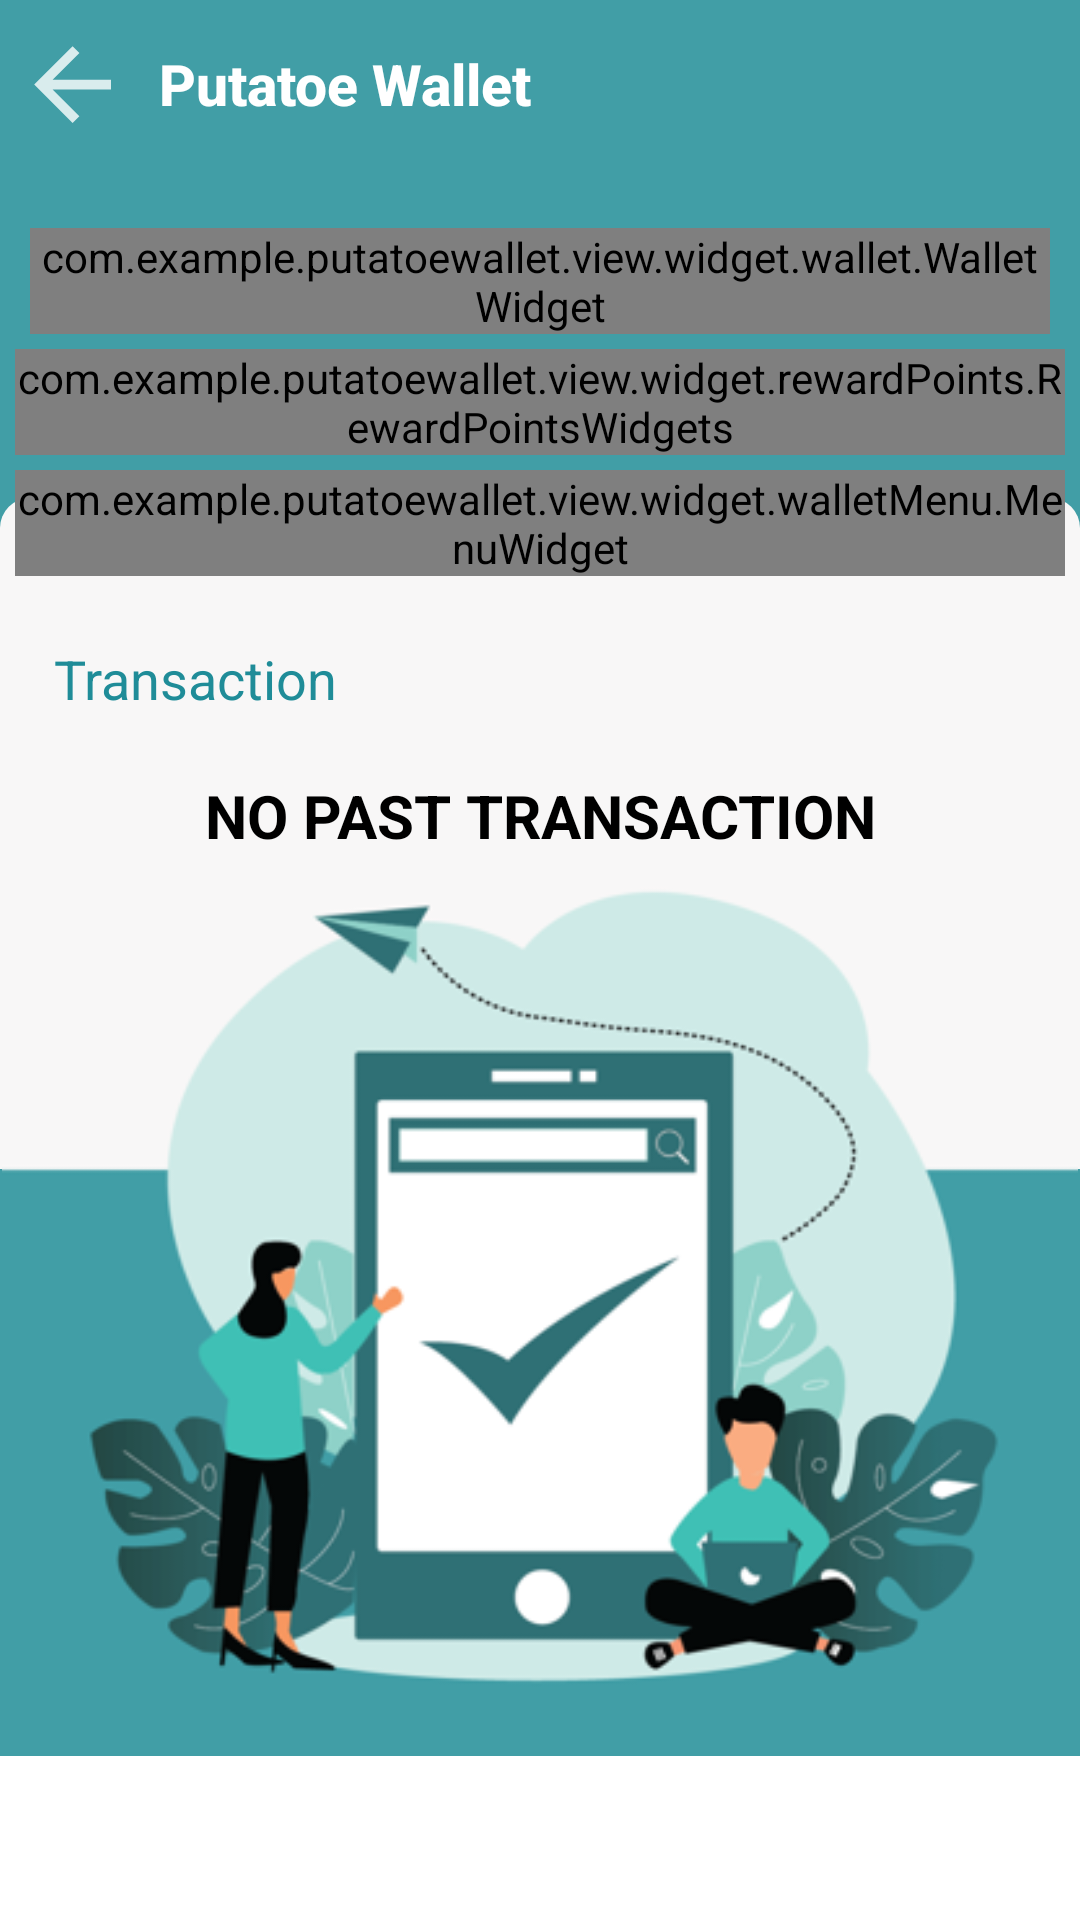

Layout XML and referenced resources for this Android screen:
<!-- AndroidManifest.xml: application theme Theme.PutatoeWallet -->
<!-- res/layout/activity_wallet.xml -->
<?xml version="1.0" encoding="utf-8"?>
<ScrollView xmlns:android="http://schemas.android.com/apk/res/android"
    xmlns:app="http://schemas.android.com/apk/res-auto"
    xmlns:tools="http://schemas.android.com/tools"
    android:layout_width="match_parent"
    android:layout_height="match_parent">

    <androidx.constraintlayout.widget.ConstraintLayout
        android:layout_width="match_parent"
        android:layout_height="wrap_content"
        >

        <include layout="@layout/custom_action_bar"
            app:layout_constraintTop_toTopOf="parent"
            app:layout_constraintBottom_toTopOf="@+id/vTopBg"
            android:id="@+id/customToolbar"/>

        <View
            android:id="@+id/vTopBg"
            android:layout_width="match_parent"
            android:layout_height="120dp"
            android:background="@color/back_color"
            app:layout_constraintTop_toBottomOf="@+id/customToolbar" />

        <View
            android:layout_width="match_parent"
            android:layout_height="0dp"
            android:translationY="-10dp"
            android:background="@drawable/top_curve_effect"
            app:layout_constraintBottom_toBottomOf="parent"
            app:layout_constraintTop_toBottomOf="@id/vTopBg" />

        <com.example.putatoewallet.view.widget.wallet.WalletWidget
            android:id="@+id/wwView"
            android:layout_width="match_parent"
            android:layout_height="wrap_content"
            android:layout_marginStart="10dp"
            android:layout_marginEnd="10dp"
            android:layout_marginTop="20dp"
            android:layout_marginBottom="20dp"
            app:layout_constraintTop_toBottomOf="@+id/customToolbar"/>

        <com.example.putatoewallet.view.widget.rewardPoints.RewardPointsWidgets
            android:id="@+id/rpView"
            android:layout_width="match_parent"
            android:layout_height="wrap_content"
            android:layout_margin="5dp"
            app:layout_constraintTop_toBottomOf="@+id/wwView" />

        <com.example.putatoewallet.view.widget.walletMenu.MenuWidget
            android:id="@+id/mwView"
            android:layout_width="match_parent"
            android:layout_height="wrap_content"
            android:layout_margin="5dp"
            app:layout_constraintTop_toBottomOf="@+id/rpView" />

        <androidx.appcompat.widget.AppCompatTextView
            android:id="@+id/tvTransaction"
            android:layout_width="match_parent"
            android:layout_height="wrap_content"
            android:layout_marginStart="18dp"
            android:layout_marginTop="22dp"
            android:text="@string/transaction"
            android:textColor="#1f8c98"
            android:textSize="18sp"
            app:layout_constraintTop_toBottomOf="@+id/mwView" />

        <androidx.appcompat.widget.AppCompatTextView
            android:id="@+id/tvNoTransaction"
            android:layout_width="match_parent"
            android:layout_height="wrap_content"
            android:layout_marginTop="20dp"
            android:text="@string/no_past_transaction"
            android:textAlignment="center"
            android:textColor="@color/black"
            android:textSize="20sp"
            android:textStyle="bold"
            app:layout_constraintTop_toBottomOf="@+id/tvTransaction" />

        <View
            android:layout_width="match_parent"
            android:layout_height="195.8dp"
            android:background="@color/back_color"
            app:layout_constraintBottom_toBottomOf="parent" />

        <androidx.appcompat.widget.AppCompatImageView
            android:layout_width="match_parent"
            android:layout_height="300dp"
            android:src="@drawable/ic_background_"
            app:layout_constraintTop_toBottomOf="@+id/tvNoTransaction" />

    </androidx.constraintlayout.widget.ConstraintLayout>
</ScrollView>
<!-- res/layout/custom_action_bar.xml (included above) -->
<?xml version="1.0" encoding="utf-8"?>
<com.google.android.material.appbar.MaterialToolbar xmlns:android="http://schemas.android.com/apk/res/android"
    xmlns:app="http://schemas.android.com/apk/res-auto"
    android:id="@+id/toolbar"
    android:layout_width="match_parent"
    android:layout_height="?attr/actionBarSize"
    android:elevation="0dp"
    android:paddingStart="0dp"
    android:paddingEnd="0dp"
    app:contentInsetStart="0dp"
    android:background="@color/back_color">

    

    <androidx.appcompat.widget.LinearLayoutCompat
        android:layout_width="match_parent"
        android:orientation="horizontal"
        android:layout_height="match_parent">

        <androidx.appcompat.widget.AppCompatImageView
            android:id="@+id/back_arrow"
            android:layout_width="48dp"
            android:layout_height="48dp"
            android:paddingStart="0dp"
            android:paddingEnd="0dp"
            android:layout_marginStart="5dp"
            android:layout_marginTop="5dp"
            android:layout_gravity="start|center_vertical"
            android:src="@drawable/ic_back"/>

        <androidx.appcompat.widget.AppCompatTextView
            android:layout_width="wrap_content"
            android:layout_height="wrap_content"
            android:textStyle="bold"
            android:text="@string/putatoe_wallet"
            android:textColor="@color/white"
            android:textSize="19sp"
            android:textAllCaps="false"
            android:layout_gravity="start|center_vertical"
           android:textAppearance="?attr/actionMenuTextAppearance"
            />

    </androidx.appcompat.widget.LinearLayoutCompat>


</com.google.android.material.appbar.MaterialToolbar>
<!-- resources referenced by this layout -->
<resources>
  <color name="back_color">#419ea6</color>
  <color name="black">#FF000000</color>
  <color name="white">#FFFFFFFF</color>
  <!-- drawable ic_back (drawable) -->
  <vector android:autoMirrored="true" android:height="30dp"
      android:tint="#d9eced" android:viewportHeight="30"
      android:viewportWidth="30" android:width="30dp" xmlns:android="http://schemas.android.com/apk/res/android">
      <path android:fillColor="@android:color/white" android:pathData="M20,11H7.83l5.59,-5.59L12,4l-8,8 8,8 1.41,-1.41L7.83,13H20v-2z"/>
  </vector>
  <!-- drawable ic_background_: png bitmap (drawable, 235656 bytes) -->
  <!-- drawable top_curve_effect (drawable) -->
  <?xml version="1.0" encoding="utf-8"?>
  <shape xmlns:android="http://schemas.android.com/apk/res/android"
      android:shape="rectangle">
      <solid android:color="#f8f7f7"/>
      <corners android:topLeftRadius="10dp" android:topRightRadius="10dp"/>
  </shape>
  <string name="no_past_transaction">NO PAST TRANSACTION</string>
  <string name="putatoe_wallet">Putatoe Wallet</string>
  <string name="transaction">Transaction</string>
  <style name="Theme.PutatoeWallet" parent="Theme.MaterialComponents.DayNight.DarkActionBar">
          
          <item name="colorPrimary">@color/purple_500</item>
          <item name="colorPrimaryVariant">@color/purple_700</item>
          <item name="colorOnPrimary">@color/white</item>
          
          <item name="colorSecondary">@color/teal_200</item>
          <item name="colorSecondaryVariant">@color/teal_700</item>
          <item name="colorOnSecondary">@color/black</item>
          
          <item name="android:statusBarColor">?attr/colorPrimaryVariant</item>
          
          <item name="windowActionBar">false</item>
          <item name="windowNoTitle">true</item>
      </style>
  <color name="purple_500">#FF6200EE</color>
  <color name="purple_700">#FF3700B3</color>
  <color name="teal_200">#FF03DAC5</color>
  <color name="teal_700">#FF018786</color>
</resources>
